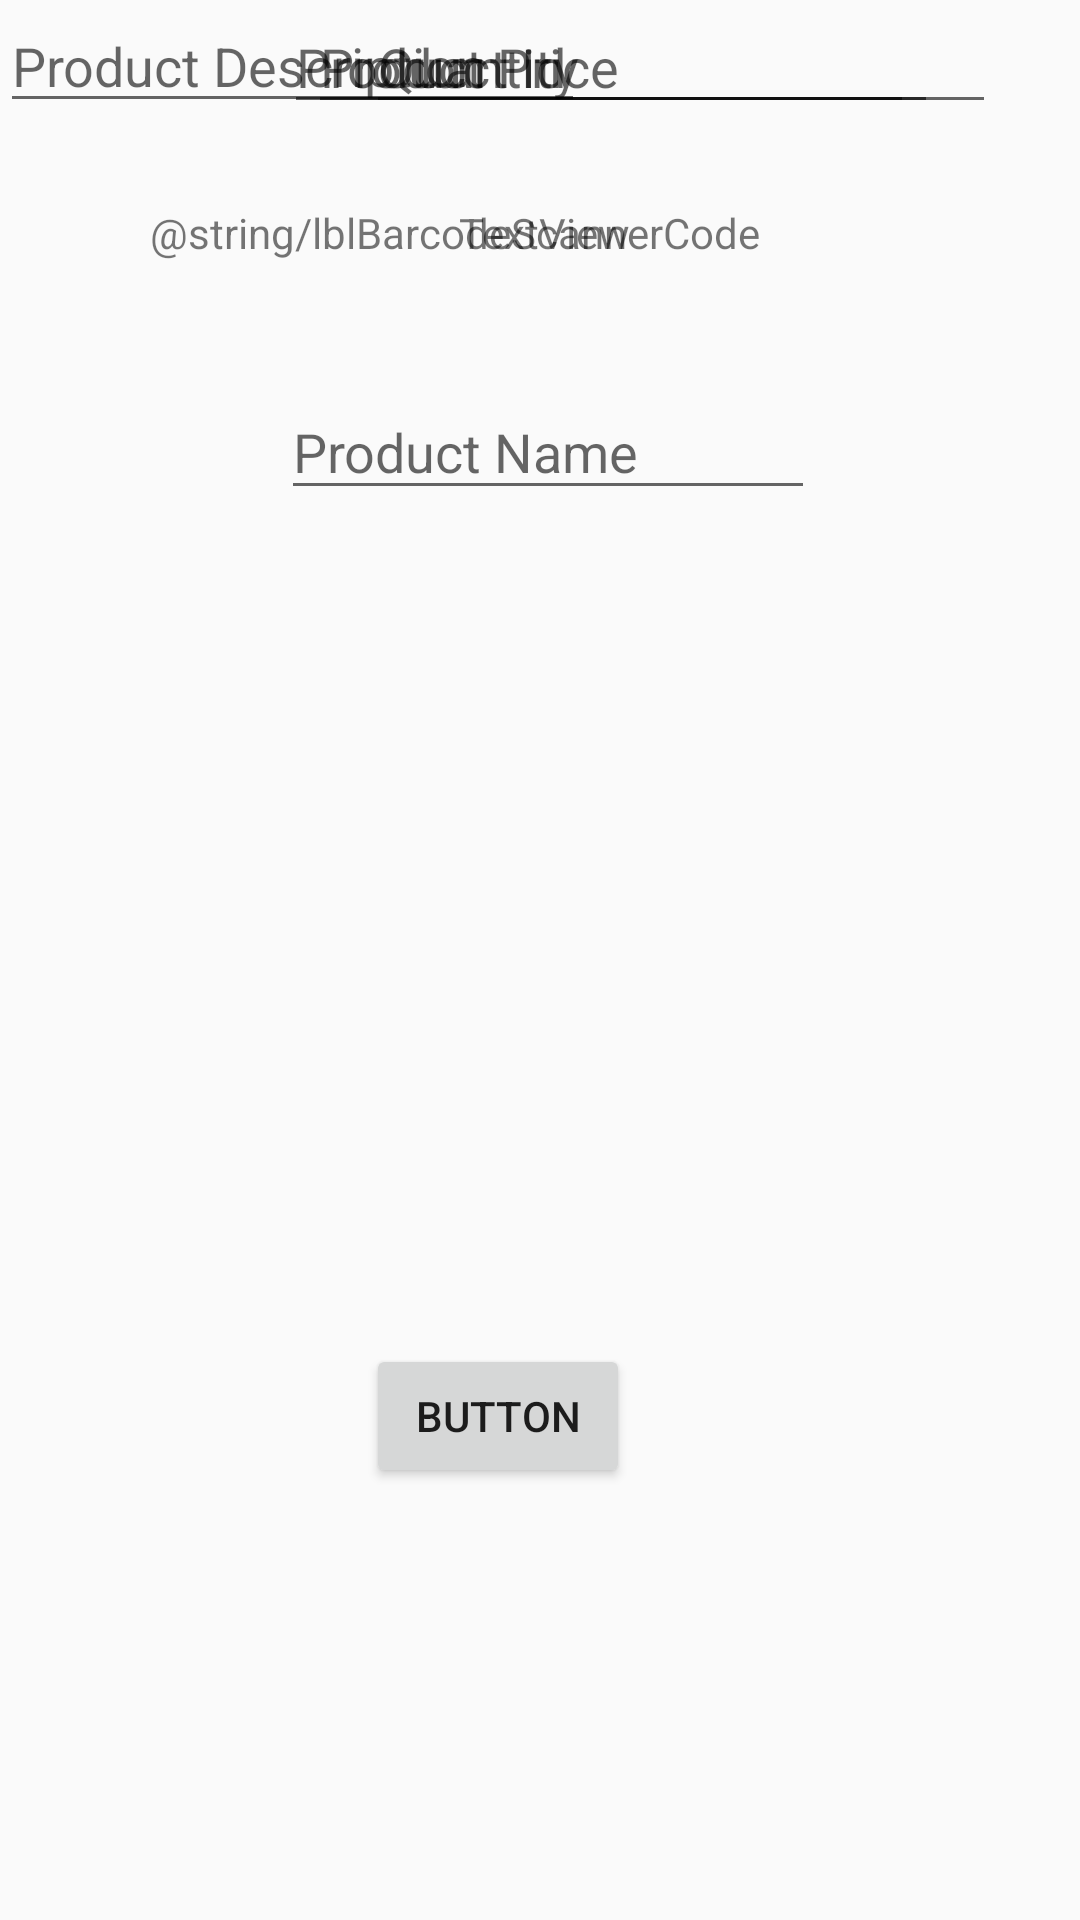

Produce the Android XML layout that renders to this screen, including the resource entries it uses.
<!-- AndroidManifest.xml: application theme AppTheme1 -->
<!-- res/layout/activity_add_items.xml -->
<?xml version="1.0" encoding="utf-8"?>
<androidx.constraintlayout.widget.ConstraintLayout xmlns:android="http://schemas.android.com/apk/res/android"
    xmlns:app="http://schemas.android.com/apk/res-auto"
    xmlns:tools="http://schemas.android.com/tools"
    android:layout_width="match_parent"
    android:layout_height="match_parent"
    tools:context=".AddItems">


    <Button
        android:id="@+id/btnSave"
        android:layout_width="wrap_content"
        android:layout_height="wrap_content"
        android:layout_marginBottom="144dp"
        android:text="Button"
        app:layout_constraintBottom_toBottomOf="parent"
        app:layout_constraintEnd_toEndOf="parent"
        app:layout_constraintHorizontal_bias="0.448"
        app:layout_constraintStart_toStartOf="parent" />

    <TextView
        android:id="@+id/barcodeRef"
        android:layout_width="wrap_content"
        android:layout_height="wrap_content"
        android:layout_marginStart="164dp"
        android:layout_marginTop="68dp"
        android:layout_marginEnd="150dp"
        android:text="TextView"
        app:layout_constraintEnd_toEndOf="parent"
        app:layout_constraintHorizontal_bias="1.0"
        app:layout_constraintStart_toStartOf="parent"
        app:layout_constraintTop_toTopOf="parent" />

    <TextView
        android:id="@+id/lblBarcodeScannerCode"
        android:layout_width="wrap_content"
        android:layout_height="wrap_content"
        android:layout_marginStart="50dp"
        android:layout_marginTop="68dp"
        android:layout_marginEnd="303dp"
        android:text="@string/lblBarcodeScannerCode"
        app:layout_constraintEnd_toEndOf="parent"
        app:layout_constraintHorizontal_bias="0.0"
        app:layout_constraintStart_toStartOf="parent"
        app:layout_constraintTop_toTopOf="parent" />

    <EditText
        android:id="@+id/editTextTextPersonName"
        android:layout_width="195dp"
        android:layout_height="41dp"
        android:ems="10"
        android:hint="Product Description"
        android:inputType="textPersonName"
        tools:layout_editor_absoluteX="120dp"
        tools:layout_editor_absoluteY="187dp" />

    <EditText
        android:id="@+id/txtProductName"
        android:layout_width="178dp"
        android:layout_height="42dp"
        android:layout_marginTop="128dp"
        android:ems="10"
        android:hint="Product Name"
        android:inputType="textPersonName"
        app:layout_constraintEnd_toEndOf="parent"
        app:layout_constraintHorizontal_bias="0.515"
        app:layout_constraintStart_toStartOf="parent"
        app:layout_constraintTop_toTopOf="parent" />

    <EditText
        android:id="@+id/editTextNumberDecimal"
        android:layout_width="wrap_content"
        android:layout_height="wrap_content"
        android:layout_marginStart="120dp"
        android:layout_marginEnd="81dp"
        android:ems="10"
        android:hint="Product Price"
        android:inputType="numberDecimal"
        app:layout_constraintEnd_toEndOf="parent"
        app:layout_constraintStart_toStartOf="parent"
        tools:layout_editor_absoluteY="238dp" />

    <EditText
        android:id="@+id/editTextNumber"
        android:layout_width="wrap_content"
        android:layout_height="wrap_content"
        android:layout_marginStart="128dp"
        android:layout_marginEnd="73dp"
        android:ems="10"
        android:hint="Product Id"
        android:inputType="number"
        app:layout_constraintEnd_toEndOf="parent"
        app:layout_constraintStart_toStartOf="parent"
        tools:layout_editor_absoluteY="313dp" />

    <EditText
        android:id="@+id/editTextNumber2"
        android:layout_width="wrap_content"
        android:layout_height="wrap_content"
        android:layout_marginStart="122dp"
        android:ems="10"
        android:hint="Quantity"
        android:inputType="number"
        app:layout_constraintStart_toStartOf="parent"
        tools:layout_editor_absoluteY="387dp" />

</androidx.constraintlayout.widget.ConstraintLayout>
<!-- resources referenced by this layout -->
<resources>
  <style name="AppTheme1" parent="Theme.AppCompat.Light.NoActionBar">
          
          <item name="colorPrimary">@color/colorPrimary</item>
          <item name="colorPrimaryDark">@color/colorPrimaryDark</item>
          <item name="colorAccent">@color/colorAccent</item>
      </style>
  <color name="colorPrimary">#6200EE</color>
  <color name="colorPrimaryDark">#3700B3</color>
  <color name="colorAccent">#03DAC5</color>
</resources>
